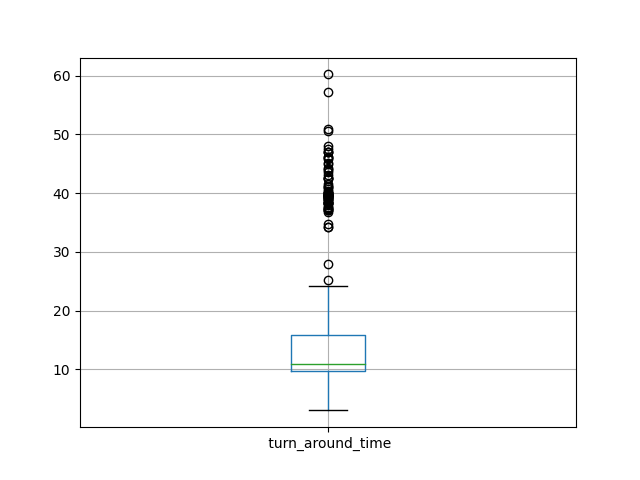

The file beside this chart, header and first rows:
id, turn_around_time
0, 6.809
1, 11.36
2, 14.65
3, 34.69
4, 11.01
5, 11.06
6, 12.12
7, 7.708
8, 13.27
9, 9.635
10, 12.21
11, 50.85
12, 5.463
13, 9.905
14, 12.67
15, 10.37
16, 8.06
17, 9.247
18, 39.76
19, 7.632
20, 12
21, 13.91
22, 8.228
23, 10.78
24, 11.49
25, 47.07
26, 12.73
27, 9.86
28, 9.114
29, 10.59
30, 10.32
31, 45.88
32, 8.44
33, 11.35
34, 12.16
35, 13.66
36, 9.612
37, 45.96
38, 6.723
39, 9.338
40, 9.664
41, 13.53
42, 17.53
43, 42.36
44, 8.047
45, 11.21
46, 9.765
47, 11.9
48, 9.925
49, 10.04
50, 10.59
51, 46.94
52, 6.856
53, 9.566
54, 9.317
55, 10.1
56, 17.8
57, 48.02
58, 8.734
59, 8.873
... 439 more rows
